Photos from the image-classification dataset "MLO" in the GitHub repository JustinChien/111project_IDAL. Its 2 classes are: benign, malignant.

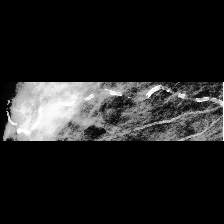
Label: benign

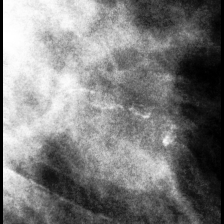
Label: malignant

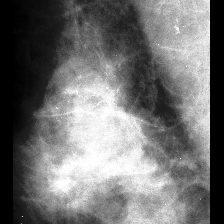
Label: malignant

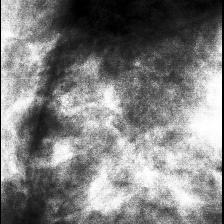
Label: benign

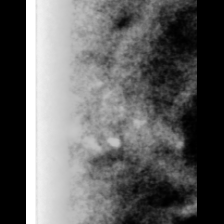
Label: benign

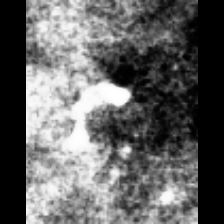
Label: malignant
